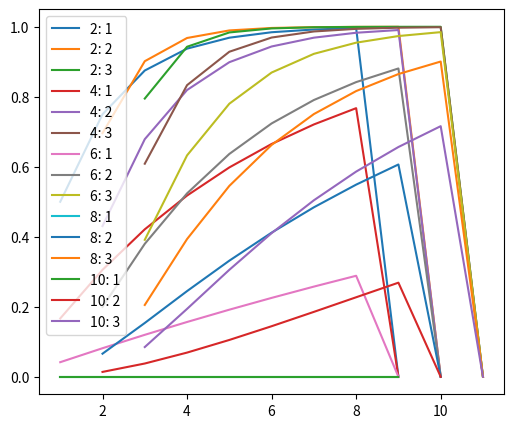

Here is the Python script that generated this plot:
# -*- coding: utf-8 -*-
"""
Created on 5/24/2022 at 13:30

@author: David.Busse
"""
from itertools import product, combinations_with_replacement
import numpy as np
import matplotlib.pyplot as plt
import scipy.special


def add_x_of_n(x, n, sides=(1, 2, 3, 4, 5, 6)):
    if x > n:
        raise ValueError('x has to be smaller than n but ' + str(x) + ' is bigger than ' + str(n))

    if not type(sides) is list:
        sides = list(sides)
    sides = np.array(sides)
    values = np.array(list(set(sides)))
    distribution = np.zeros(values.shape)
    for idx, value in enumerate(values):
        distribution[idx] = np.count_nonzero(sides == value)
    distribution /= len(sides)

    perms = product(sides, repeat=n)

    pos_results = np.arange(np.min(values)*x, np.max(values)*x+1)
    results_count = np.zeros(pos_results.shape)
    results = np.vstack((pos_results, results_count))

    for perm in perms:
        perm = np.sort(np.array(perm))
        result = np.sum(perm[-x:])
        result_idx = np.argmin(np.abs(pos_results - result))

        results[1, result_idx] += 1
    results[1, :] /= np.sum(results[1, :])
    return results


def keep_k_highest_of_n(k, n, sides):
    if k > n:
        raise ValueError('x has to be smaller than n but ' + str(k) + ' is bigger than ' + str(n))

    if not type(sides) is list:
        sides = list(sides)
    sides = np.array(sides)
    values = np.sort(np.array(list(set(sides))))
    distribution = np.zeros(values.shape)
    for idx, value in enumerate(values):
        distribution[idx] = np.count_nonzero(sides == value)
    distribution /= len(sides)

    pos_results = np.arange(np.min(values)*k, np.max(values)*k+1)
    results_count = np.zeros(pos_results.shape)
    result = np.vstack((pos_results, results_count))

    idx_perms = list(combinations_with_replacement(range(len(values)), k))

    for idx_perm in idx_perms:
        min_value = np.min(values[list(idx_perm)])
        num_dice_equals_min = 0
        cur_sum = 0
        cur_prob = 1
        num_each_value = np.zeros(len(values))
        for idx in idx_perm:
            cur_sum += values[idx]

            if values[idx] == min_value:
                num_dice_equals_min += 1
            else:
                cur_prob *= distribution[idx]
                num_each_value[idx] += 1

        prob_rest_dice = get_prob_smaller_than(n-k+num_dice_equals_min, values[min(idx_perm)], values, distribution,
                                               num_equal_dice=num_dice_equals_min)
        num_poss_keep_dice = 1
        drawn = 0
        for value_amount in num_each_value:
            num_poss_keep_dice *= scipy.special.binom(n - drawn, value_amount)
            drawn += value_amount
        total_prob = cur_prob * prob_rest_dice * num_poss_keep_dice

        result_idx = np.where(result[0, :] == cur_sum)[0][0]
        result[1, result_idx] += total_prob

    # botch_prob = get_prob_smaller_than(int(n/2)+1, 0, values, probs, also_equals=False)
    return result


def get_prob_smaller_than(dice_num, value, values, probs, also_equals=True, num_equal_dice=0):
    values = np.asarray(values)
    probs = np.asarray(probs)

    value_idx = np.where(values == value)[0][0]
    if also_equals:
        value_idx += 1
    prob_lower = np.sum(probs[:value_idx])
    prob_all_lower = prob_lower ** dice_num

    if num_equal_dice > 0:
        prob_all_lower_not_equal = get_prob_smaller_than(dice_num, value, values, probs, also_equals=False)
        prob_all_lower -= prob_all_lower_not_equal
        for i in range(1, num_equal_dice):
            prob_n_i_lower = get_prob_smaller_than(dice_num-i, value, values, probs, also_equals=False)
            prob_i_equals = probs[value_idx-1] ** i
            num_poss_i_equals = scipy.special.binom(dice_num, i)
            prob_all_lower_except_i = prob_n_i_lower * prob_i_equals * num_poss_i_equals
            prob_all_lower -= prob_all_lower_except_i
            # print(dice_num, i, prob_all_lower_except_i, prob_n_i_lower, prob_i_equals, num_poss_i_equals)

    return prob_all_lower


if __name__ == '__main__':
    my_die = [-3, -2, -1, -1, 0, 0, 0, 1, 1, 1, 1, 1, 2, 2, 2, 2, 2, 3, 3, 3, 4, 4, 5, 6]

    max_difficulty = 10
    max_base_dice = 3
    max_extra_dice = 8
    success_probabilities = np.zeros((max_base_dice, max_extra_dice+1, int(max_difficulty/2)+1))
    for base_dice in range(1, max_base_dice+1):
        print('base -', base_dice)
        for extra_dice in range(max_extra_dice):
            print('--- extra -', extra_dice)
            add_results = keep_k_highest_of_n(base_dice, base_dice + extra_dice, sides=my_die)
            for difficulty in range(0, max_difficulty+1, 2):
                success_probabilities[base_dice-1, extra_dice, int(difficulty/2)] =\
                    np.sum(add_results[1, add_results[0, :] >= difficulty])

    # my_die = np.array(my_die) + 1
    # for base_dice in range(1, max_base_dice + 1):
    #     print('base -', base_dice)
    #     success_probabilities = np.zeros(max_extra_dice + 1)
    #     for extra_dice in range(max_extra_dice + 1):
    #         print('--- extra -', extra_dice)
    #         add_results = add_x_of_n(base_dice, base_dice + extra_dice, sides=my_die)
    #         success_probabilities[extra_dice] = np.sum(add_results[1, add_results[0, :] >= difficulty])
    #     plt.plot(np.arange(max_extra_dice + 1) + base_dice, success_probabilities, '--', label=str(base_dice))

    plt.figure(figsize=(6, 5))
    for difficulty in range(2, max_difficulty+1, 2):
        for base_dice in range(1, max_base_dice+1):
            plt.plot(np.arange(max_extra_dice + 1) + base_dice,
                     success_probabilities[base_dice-1, :, int(difficulty/2)],
                     label=str(difficulty) + ': ' + str(base_dice))
    plt.legend()
    plt.show()

    # my_die = np.array(my_die) + 1
    # max_difficulty = 10
    # plt.figure(figsize=(6, 5))
    # for base_dice in range(1, 3):
    #     print('base -', base_dice)
    #     for extra_dice in range(3):
    #         print('--- extra -', extra_dice)
    #         add_results = n_keep_k_highest(base_dice + extra_dice, base_dice, sides=my_die)
    #         success_probabilities = np.zeros(max_difficulty+1)
    #         for difficulty in range(max_difficulty+1):
    #             success_probabilities[difficulty] = np.sum(add_results[1, add_results[0, :] >= difficulty])
    #         plt.plot(np.arange(max_difficulty+1), success_probabilities, label=str(base_dice) + '_' + str(extra_dice))
    # plt.legend()
    # plt.show()

    # add_results = keep_k_highest_of_n(1, 2, my_die)
    # print(add_results)
    # plt.figure(figsize=(12, 6))
    # plt.bar(add_results[0, :], add_results[1, :], width=0.8)
    # for i in range(1, len(add_results[0, :]) + 1):
    #     plt.text(add_results[0, i - 1], add_results[1, i - 1], round(add_results[1, i - 1]*100, 2), ha='center')
    # plt.show()
